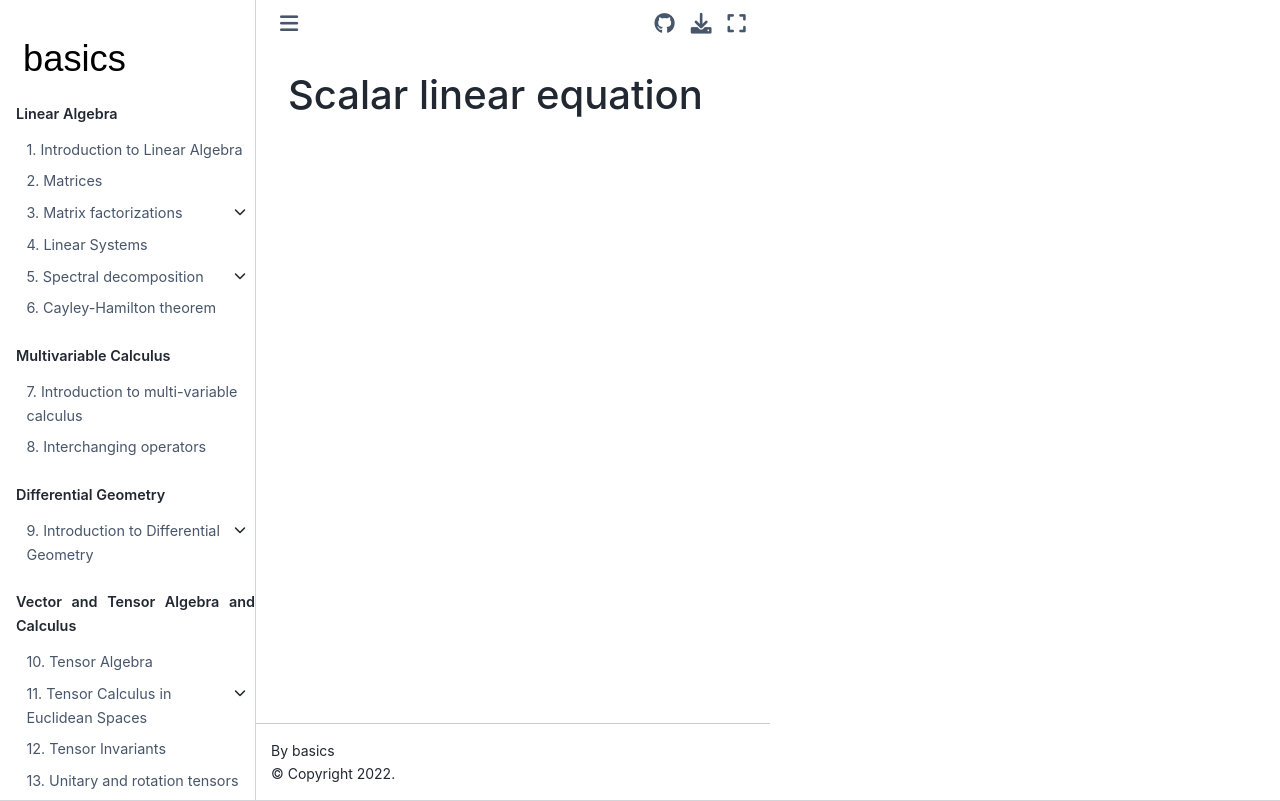

repository: Basics2022/bbooks-math-miscellanea · page: ch/pde/hyperbolic-scalar-linear.html · generator: jekyll

(pde:hyperbolic:problems:scalar-linear)=
# Scalar linear equation
